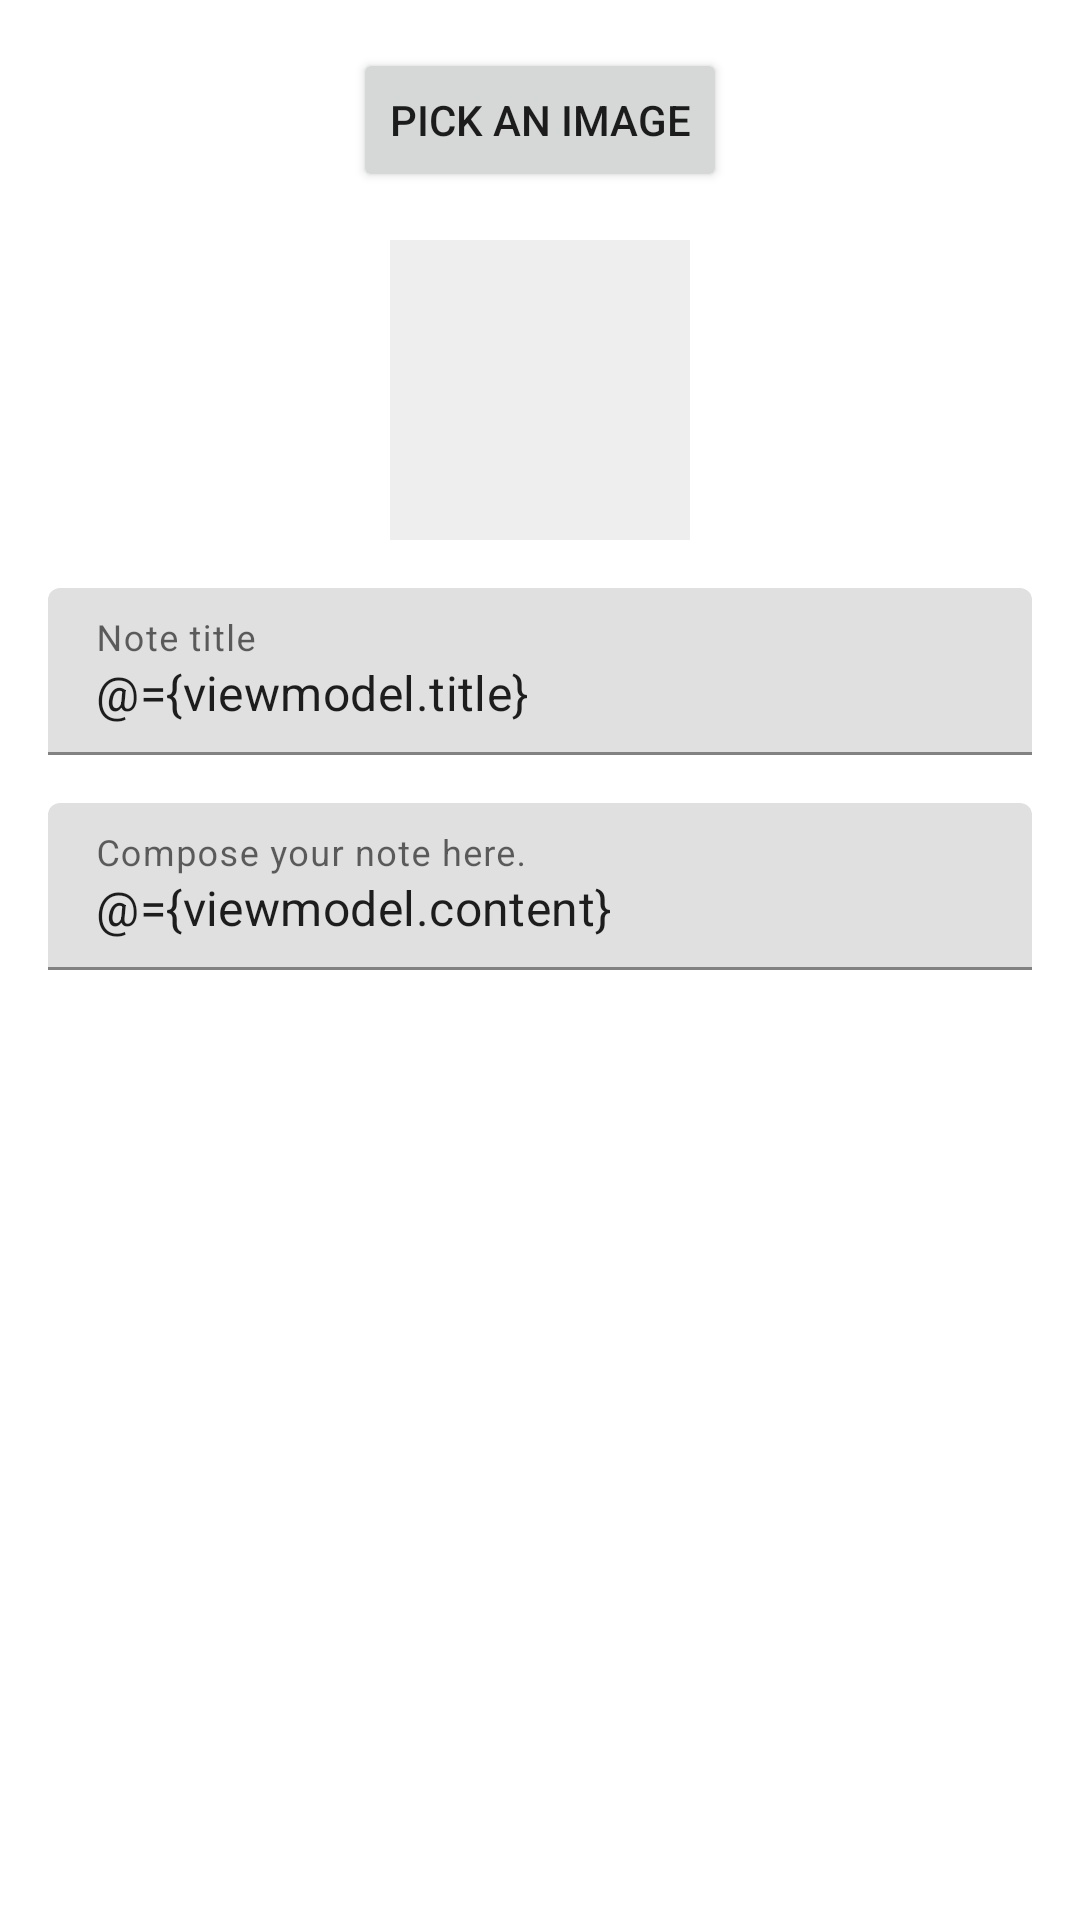

The Android layout XML behind this screen, and the referenced resources:
<!-- AndroidManifest.xml: application theme AppTheme -->
<!-- res/layout/fragment_addedit_note.xml -->
<?xml version="1.0" encoding="utf-8"?>
<layout xmlns:android="http://schemas.android.com/apk/res/android"
    xmlns:app="http://schemas.android.com/apk/res-auto"
    xmlns:tools="http://schemas.android.com/tools">

    <data>

        <import type="android.view.View" />

        <variable
            name="viewmodel"
            type="com.ajdi.yassin.materialjournal.ui.addedit.AddEditNoteViewModel" />
    </data>


    <ScrollView
        android:layout_width="match_parent"
        android:layout_height="match_parent">

        <androidx.constraintlayout.widget.ConstraintLayout
            android:layout_width="match_parent"
            android:layout_height="wrap_content">

            <Button
                android:id="@+id/button_pick"
                android:layout_width="wrap_content"
                android:layout_height="wrap_content"
                android:layout_marginStart="8dp"
                android:layout_marginTop="16dp"
                android:layout_marginEnd="8dp"
                android:text="Pick an image"
                app:layout_constraintEnd_toEndOf="parent"
                app:layout_constraintStart_toStartOf="parent"
                app:layout_constraintTop_toTopOf="parent" />

            <ImageView
                android:id="@+id/image_note"
                android:layout_width="100dp"
                android:layout_height="100dp"
                android:layout_marginTop="16dp"
                android:background="@color/md_grey_200"
                app:layout_constraintEnd_toEndOf="@+id/button_pick"
                app:layout_constraintStart_toStartOf="@+id/button_pick"
                app:layout_constraintTop_toBottomOf="@+id/button_pick" />

            <com.google.android.material.textfield.TextInputLayout
                android:id="@+id/edit_add_note_title"
                android:layout_width="match_parent"
                android:layout_height="wrap_content"
                android:layout_marginStart="16dp"
                android:layout_marginTop="16dp"
                android:layout_marginEnd="16dp"
                app:layout_constraintEnd_toEndOf="parent"
                app:layout_constraintStart_toStartOf="parent"
                app:layout_constraintTop_toBottomOf="@+id/image_note">

                <com.google.android.material.textfield.TextInputEditText
                    android:layout_width="match_parent"
                    android:layout_height="wrap_content"
                    android:hint="Note title"
                    android:inputType="text"
                    android:maxLines="1"
                    android:text="@={viewmodel.title}" />
            </com.google.android.material.textfield.TextInputLayout>

            <com.google.android.material.textfield.TextInputLayout
                android:id="@+id/edit_add_note_content"
                android:layout_width="match_parent"
                android:layout_height="350dp"
                android:layout_marginStart="16dp"
                android:layout_marginTop="16dp"
                android:layout_marginEnd="16dp"
                app:layout_constraintEnd_toEndOf="parent"
                app:layout_constraintStart_toStartOf="parent"
                app:layout_constraintTop_toBottomOf="@+id/edit_add_note_title">

                <com.google.android.material.textfield.TextInputEditText
                    android:layout_width="match_parent"
                    android:layout_height="wrap_content"
                    android:hint="@string/content_hint"
                    android:inputType="text"
                    android:maxLines="1"
                    android:text="@={viewmodel.content}" />
            </com.google.android.material.textfield.TextInputLayout>

        </androidx.constraintlayout.widget.ConstraintLayout>

    </ScrollView>
</layout>
<!-- resources referenced by this layout -->
<resources>
  <color name="md_grey_200">#EEEEEE</color>
  <string name="content_hint">Compose your note here.</string>
  <style name="AppTheme" parent="Theme.MaterialComponents.Light.NoActionBar">
          
          <item name="colorPrimary">@color/colorPrimary</item>
          <item name="colorPrimaryDark">@color/colorPrimaryDark</item>
          <item name="colorAccent">@color/colorAccent</item>
          <item name="colorControlActivated">@color/colorControlActivated</item>
      </style>
  <color name="colorPrimary">#3F51B5</color>
  <color name="colorPrimaryDark">#303F9F</color>
  <color name="colorAccent">#F9AA33</color>
  <color name="colorControlActivated">#FBB8AC</color>
</resources>
